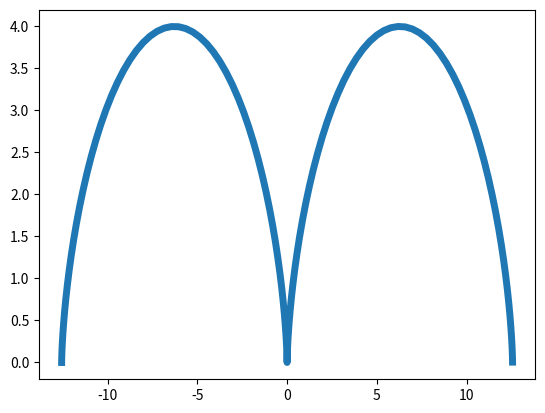

Generate this figure with matplotlib: (Note: this script raises an exception after producing the figure.)
import numpy as np
import matplotlib.pyplot as plt
R=2 
t=np.arange(-2*np.pi, 2*np.pi,0.1)
x = R*(t-np.sin(t))
y = R*(1-np.cos(t))
plt.plot(x,y, linestyle = "-", linewidth = 5) 
plt.axis("egual")
plt.show()